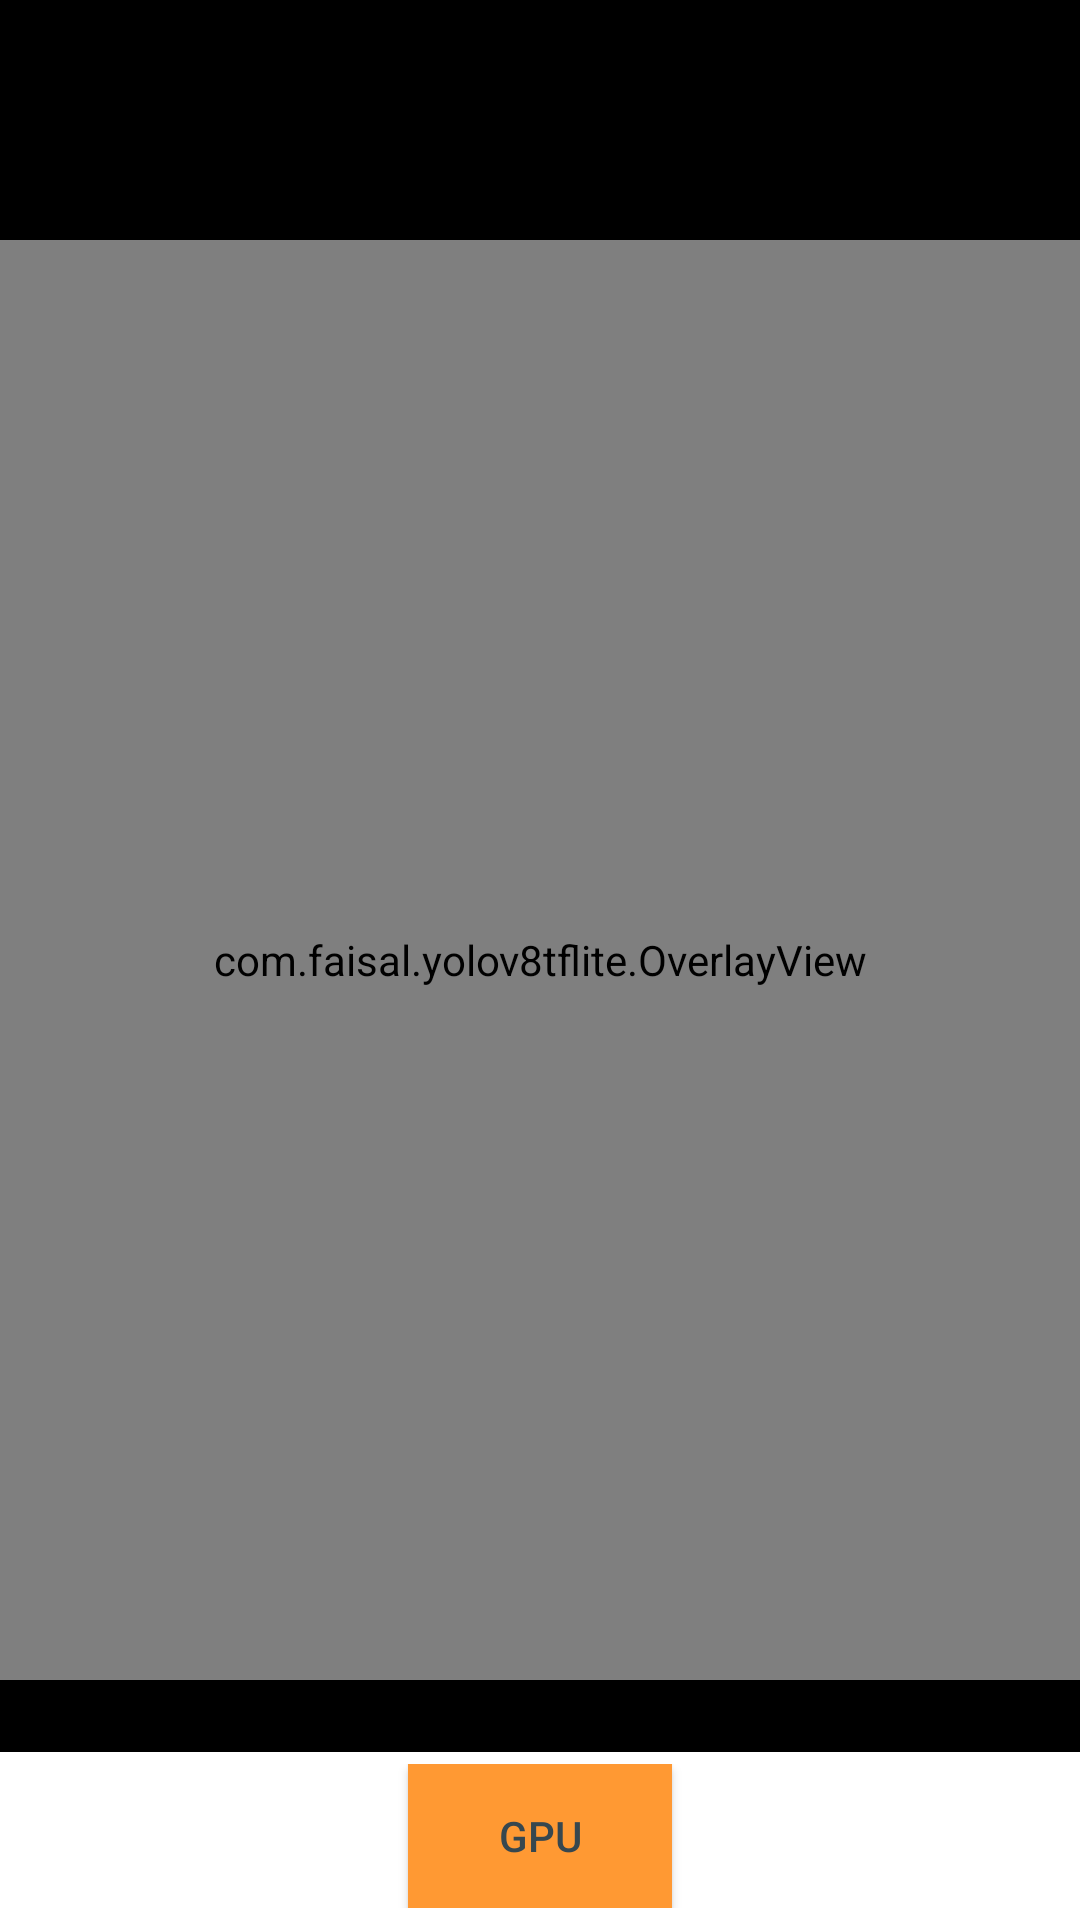

The Android layout XML behind this screen, and the referenced resources:
<!-- AndroidManifest.xml: application theme Theme.YOLOv8TfLite -->
<!-- res/layout/activity_main.xml -->
<?xml version="1.0" encoding="utf-8"?>
<androidx.constraintlayout.widget.ConstraintLayout xmlns:android="http://schemas.android.com/apk/res/android"
    xmlns:app="http://schemas.android.com/apk/res-auto"
    xmlns:tools="http://schemas.android.com/tools"
    android:id="@+id/camera_container"
    android:layout_width="match_parent"
    android:layout_height="match_parent"
    android:background="@color/black">

    <androidx.camera.view.PreviewView
        android:id="@+id/view_finder"
        android:layout_width="0dp"
        android:layout_height="0dp"
        app:layout_constraintBottom_toBottomOf="parent"
        app:layout_constraintDimensionRatio="3:4"
        app:layout_constraintEnd_toEndOf="parent"
        app:layout_constraintHorizontal_bias="0.5"
        app:layout_constraintStart_toStartOf="parent"
        app:layout_constraintTop_toTopOf="parent"
        app:layout_constraintVertical_bias="0.5"
        app:scaleType="fillStart">

    </androidx.camera.view.PreviewView>

    <com.faisal.yolov8tflite.OverlayView
        android:id="@+id/overlay"
        android:layout_width="0dp"
        android:layout_height="0dp"
        android:translationZ="5dp"
        app:layout_constraintBottom_toBottomOf="parent"
        app:layout_constraintDimensionRatio="3:4"
        app:layout_constraintEnd_toEndOf="parent"
        app:layout_constraintHorizontal_bias="0.5"
        app:layout_constraintStart_toStartOf="parent"
        app:layout_constraintTop_toTopOf="parent"
        app:layout_constraintVertical_bias="0.5" />

    <TextView
        android:id="@+id/inferenceTime"
        android:layout_width="wrap_content"
        android:layout_height="wrap_content"
        android:layout_margin="32dp"
        android:layout_marginStart="32dp"
        android:layout_marginTop="32dp"
        android:textColor="@color/white"
        app:layout_constraintStart_toStartOf="parent"
        app:layout_constraintTop_toTopOf="@+id/view_finder"
        tools:text="100ms" />

    <androidx.constraintlayout.widget.ConstraintLayout
        android:id="@+id/constraintLayout"
        android:layout_width="0dp"
        android:layout_height="wrap_content"
        android:background="@color/white"
        android:paddingVertical="4dp"
        app:layout_constraintBottom_toBottomOf="parent"
        app:layout_constraintEnd_toEndOf="parent"
        app:layout_constraintStart_toStartOf="parent">

        <ToggleButton
            android:id="@+id/isGpu"
            android:layout_width="wrap_content"
            android:layout_height="wrap_content"
            android:background="@color/orange"
            android:textColor="#37474F"
            android:textOff="@string/gpu"
            android:textOn="@string/gpu"
            app:layout_constraintBottom_toBottomOf="parent"
            app:layout_constraintEnd_toEndOf="parent"
            app:layout_constraintStart_toStartOf="parent"
            app:layout_constraintTop_toTopOf="parent"
            app:layout_constraintVertical_bias="0.5" />


    </androidx.constraintlayout.widget.ConstraintLayout>

    <ImageButton
        android:id="@+id/flashButton"
        android:layout_width="66dp"
        android:layout_height="67dp"
        android:layout_marginStart="32dp"
        android:layout_marginBottom="550dp"
        android:backgroundTint="#00FFFFFF"
        android:contentDescription="@string/flash_button"
        app:layout_constraintBottom_toBottomOf="@+id/overlay"
        app:layout_constraintStart_toStartOf="parent"
        app:layout_constraintTop_toTopOf="parent"
        app:srcCompat="@drawable/baseline_flash_off_24" />

</androidx.constraintlayout.widget.ConstraintLayout>
<!-- resources referenced by this layout -->
<resources>
  <color name="black">#FF000000</color>
  <color name="orange">#F93</color>
  <color name="white">#FFFFFFFF</color>
  <string name="flash_button">tombol flash</string>
  <string name="gpu">GPU</string>
  <style name="Theme.YOLOv8TfLite" parent="Base.Theme.YOLOv8TfLite" />
  <style name="Base.Theme.YOLOv8TfLite" parent="Theme.Material3.Light.NoActionBar">
          
          
          <item name="colorPrimary">#050407</item>
          <item name="colorSecondary">@color/my_light_secondary</item>
          <item name="colorTertiary">@color/my_light_tertiary</item>
      </style>
  <color name="my_light_secondary">#03DAC6</color>
  <color name="my_light_tertiary">#FF018786</color>
</resources>
